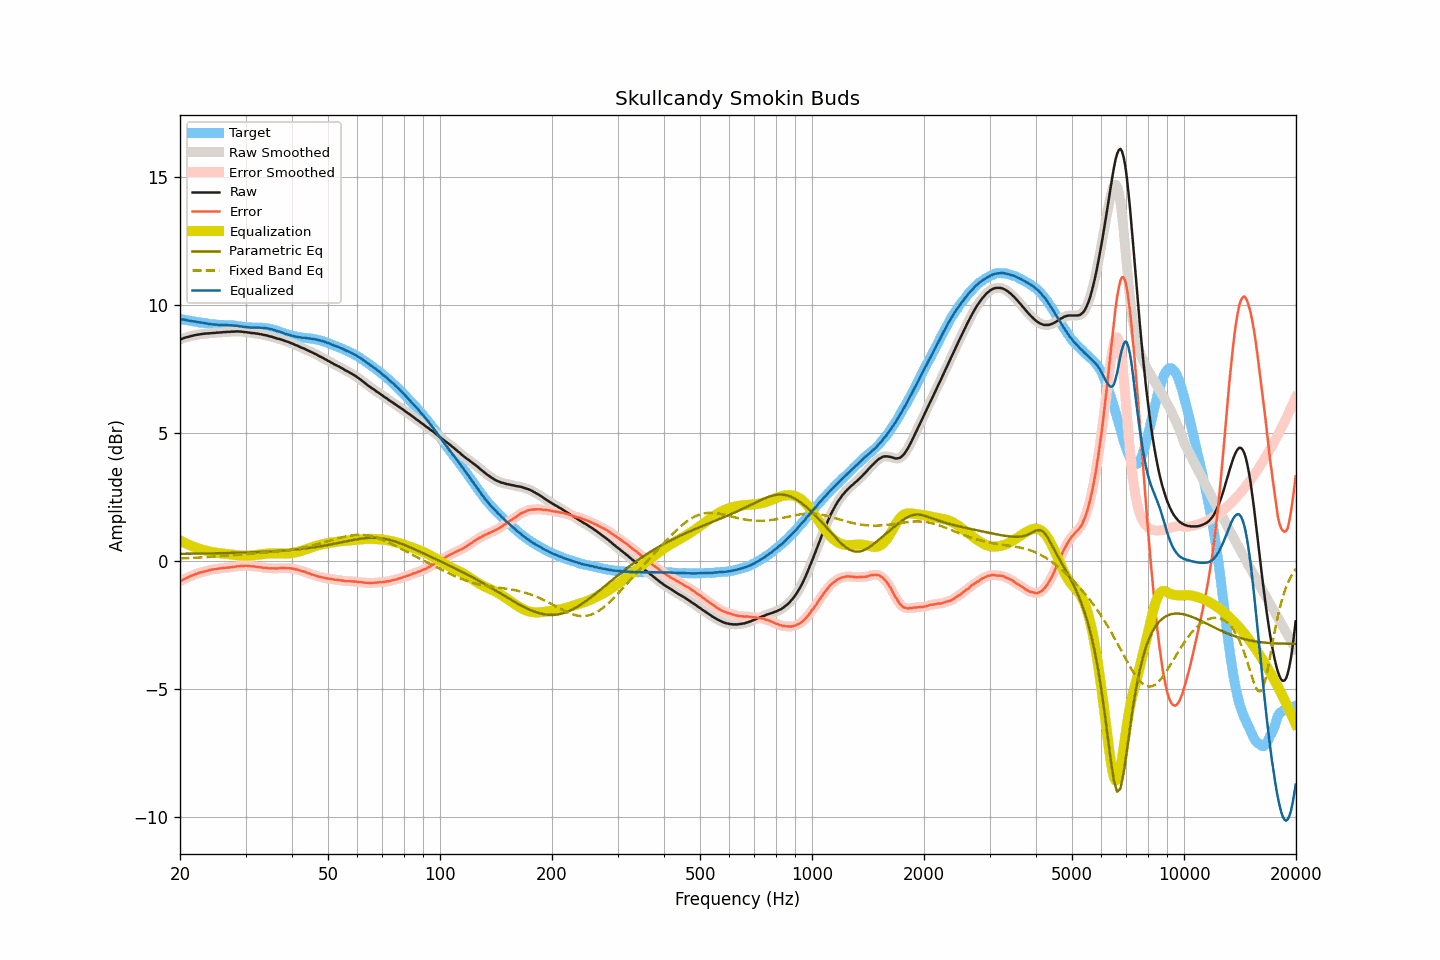

The table this chart was drawn from, first rows:
frequency, raw, smoothed, error, error_smoothed, equalization, parametric_eq, fixed_band_eq, equalized_raw, equalized_smoothed, target
20.00, 8.66, 8.65, -0.80, -0.80, 0.80, 0.27, 0.09, 9.46, 9.46, 9.46
20.20, 8.68, 8.68, -0.77, -0.77, 0.77, 0.27, 0.10, 9.44, 9.45, 9.45
20.40, 8.71, 8.70, -0.73, -0.73, 0.73, 0.27, 0.10, 9.44, 9.44, 9.44
20.61, 8.72, 8.72, -0.70, -0.70, 0.70, 0.28, 0.10, 9.43, 9.43, 9.43
20.81, 8.75, 8.74, -0.67, -0.67, 0.67, 0.28, 0.10, 9.42, 9.41, 9.41
21.02, 8.76, 8.76, -0.65, -0.64, 0.64, 0.28, 0.11, 9.40, 9.40, 9.40
21.23, 8.78, 8.78, -0.62, -0.62, 0.61, 0.28, 0.11, 9.39, 9.39, 9.39
21.44, 8.80, 8.79, -0.59, -0.59, 0.59, 0.28, 0.11, 9.38, 9.38, 9.38
21.66, 8.81, 8.81, -0.57, -0.56, 0.56, 0.28, 0.12, 9.37, 9.37, 9.37
21.87, 8.83, 8.82, -0.53, -0.54, 0.54, 0.28, 0.12, 9.36, 9.36, 9.36
22.09, 8.84, 8.83, -0.51, -0.51, 0.51, 0.28, 0.12, 9.35, 9.35, 9.35
22.31, 8.85, 8.85, -0.49, -0.49, 0.49, 0.28, 0.13, 9.34, 9.34, 9.34
22.54, 8.86, 8.86, -0.47, -0.47, 0.47, 0.28, 0.13, 9.33, 9.33, 9.33
22.76, 8.87, 8.87, -0.45, -0.45, 0.45, 0.28, 0.13, 9.32, 9.32, 9.32
22.99, 8.88, 8.87, -0.44, -0.44, 0.44, 0.28, 0.14, 9.31, 9.31, 9.31
23.22, 8.89, 8.88, -0.42, -0.42, 0.42, 0.29, 0.14, 9.30, 9.30, 9.30
23.45, 8.89, 8.89, -0.41, -0.40, 0.40, 0.29, 0.14, 9.29, 9.29, 9.29
23.69, 8.90, 8.89, -0.39, -0.39, 0.39, 0.29, 0.15, 9.28, 9.28, 9.28
23.92, 8.90, 8.90, -0.37, -0.37, 0.37, 0.29, 0.15, 9.27, 9.27, 9.27
24.16, 8.91, 8.90, -0.35, -0.35, 0.36, 0.29, 0.15, 9.26, 9.26, 9.26
24.40, 8.91, 8.91, -0.34, -0.34, 0.34, 0.29, 0.16, 9.25, 9.25, 9.25
24.65, 8.92, 8.91, -0.33, -0.33, 0.33, 0.29, 0.16, 9.25, 9.25, 9.24
24.89, 8.92, 8.92, -0.33, -0.32, 0.32, 0.29, 0.17, 9.24, 9.24, 9.24
25.14, 8.93, 8.92, -0.32, -0.31, 0.31, 0.29, 0.17, 9.24, 9.24, 9.24
25.39, 8.93, 8.93, -0.30, -0.31, 0.30, 0.30, 0.18, 9.23, 9.23, 9.23
25.65, 8.94, 8.93, -0.29, -0.29, 0.30, 0.30, 0.18, 9.23, 9.23, 9.23
25.91, 8.94, 8.94, -0.29, -0.29, 0.29, 0.30, 0.19, 9.22, 9.23, 9.23
26.16, 8.95, 8.94, -0.28, -0.28, 0.28, 0.30, 0.19, 9.23, 9.23, 9.22
26.43, 8.95, 8.95, -0.28, -0.27, 0.28, 0.30, 0.20, 9.22, 9.22, 9.22
26.69, 8.96, 8.95, -0.26, -0.27, 0.27, 0.30, 0.20, 9.22, 9.22, 9.22
26.96, 8.96, 8.96, -0.26, -0.26, 0.26, 0.30, 0.20, 9.22, 9.22, 9.22
27.23, 8.96, 8.96, -0.26, -0.26, 0.25, 0.31, 0.21, 9.21, 9.21, 9.22
27.50, 8.97, 8.96, -0.25, -0.25, 0.25, 0.31, 0.21, 9.21, 9.21, 9.21
27.77, 8.97, 8.97, -0.24, -0.24, 0.24, 0.31, 0.22, 9.20, 9.20, 9.21
28.05, 8.97, 8.97, -0.23, -0.23, 0.23, 0.31, 0.22, 9.20, 9.20, 9.20
28.33, 8.98, 8.97, -0.22, -0.22, 0.22, 0.31, 0.23, 9.20, 9.19, 9.20
28.62, 8.98, 8.97, -0.21, -0.21, 0.22, 0.32, 0.23, 9.19, 9.19, 9.18
28.90, 8.97, 8.97, -0.21, -0.21, 0.21, 0.32, 0.24, 9.17, 9.18, 9.18
29.19, 8.97, 8.96, -0.20, -0.20, 0.20, 0.32, 0.24, 9.17, 9.17, 9.17
29.48, 8.96, 8.96, -0.20, -0.20, 0.20, 0.32, 0.25, 9.16, 9.16, 9.15
29.78, 8.95, 8.95, -0.21, -0.20, 0.20, 0.32, 0.25, 9.14, 9.15, 9.15
30.08, 8.95, 8.94, -0.19, -0.20, 0.20, 0.33, 0.26, 9.14, 9.14, 9.14
30.38, 8.94, 8.93, -0.20, -0.20, 0.20, 0.33, 0.26, 9.14, 9.14, 9.13
30.68, 8.93, 8.93, -0.21, -0.20, 0.20, 0.33, 0.27, 9.13, 9.13, 9.13
30.99, 8.92, 8.92, -0.21, -0.21, 0.21, 0.33, 0.28, 9.12, 9.12, 9.13
31.30, 8.91, 8.91, -0.22, -0.21, 0.21, 0.33, 0.28, 9.12, 9.12, 9.12
31.61, 8.91, 8.90, -0.21, -0.22, 0.22, 0.34, 0.29, 9.13, 9.12, 9.12
31.93, 8.90, 8.89, -0.23, -0.23, 0.23, 0.34, 0.29, 9.12, 9.12, 9.12
32.24, 8.89, 8.89, -0.24, -0.23, 0.24, 0.34, 0.30, 9.12, 9.12, 9.12
32.57, 8.88, 8.88, -0.24, -0.24, 0.25, 0.35, 0.30, 9.12, 9.12, 9.12
32.89, 8.87, 8.86, -0.26, -0.25, 0.25, 0.35, 0.31, 9.12, 9.12, 9.12
33.22, 8.86, 8.85, -0.26, -0.26, 0.26, 0.35, 0.31, 9.12, 9.11, 9.12
33.55, 8.84, 8.84, -0.28, -0.27, 0.27, 0.35, 0.32, 9.10, 9.11, 9.11
33.89, 8.83, 8.83, -0.27, -0.28, 0.28, 0.36, 0.32, 9.10, 9.10, 9.10
34.23, 8.82, 8.81, -0.28, -0.28, 0.28, 0.36, 0.33, 9.10, 9.09, 9.09
34.57, 8.80, 8.80, -0.29, -0.29, 0.29, 0.36, 0.33, 9.08, 9.08, 9.09
34.92, 8.78, 8.78, -0.30, -0.29, 0.29, 0.37, 0.34, 9.07, 9.07, 9.07
35.27, 8.77, 8.76, -0.29, -0.29, 0.29, 0.37, 0.34, 9.06, 9.06, 9.06
35.62, 8.75, 8.74, -0.29, -0.30, 0.29, 0.37, 0.35, 9.04, 9.04, 9.04
35.97, 8.72, 8.73, -0.30, -0.30, 0.29, 0.38, 0.36, 9.02, 9.02, 9.02
... 635 more rows
